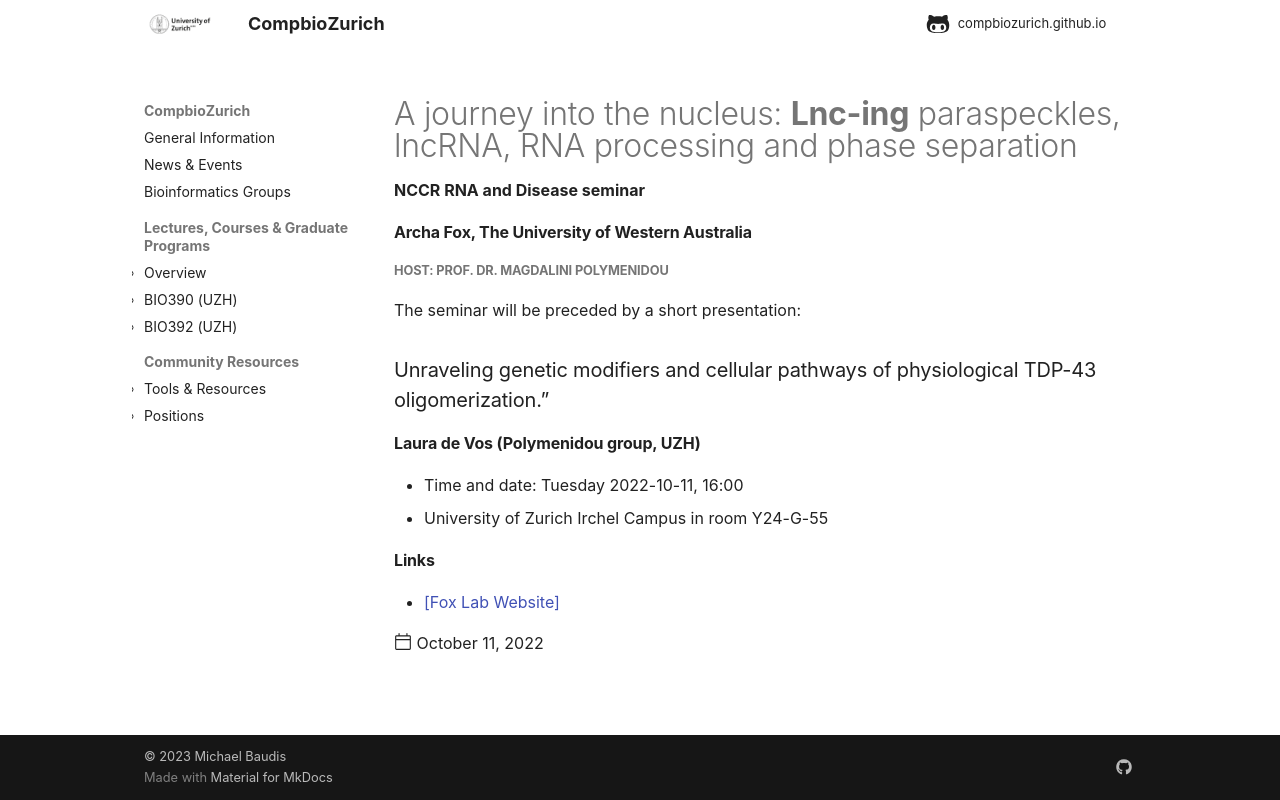

repository: compbiozurich/compbiozurich.github.io · page: news/2022/2022-10-11-Archa-Fox-NCCR-RNA/index.html · generator: mkdocs

---
template: post.html
title: "A journey into the nucleus: <b>Lnc-ing</b> paraspeckles, lncRNA, RNA processing and phase separation"
description: NCCR RNA and Disease seminar
date: 2022-10-11
authors:
  - "@mbaudis"
links:
  - '[Fox Lab Website](https://research-repository.uwa.edu.au/en/persons/archa-fox)'
---

#### Archa Fox, The University of Western Australia
##### Host: Prof. Dr. Magdalini Polymenidou

The seminar will be preceded by a short presentation:

### Unraveling genetic modifiers and cellular pathways of physiological TDP-43 oligomerization.”
#### Laura de Vos (Polymenidou group, UZH)

<!--more-->

* Time and date: Tuesday 2022-10-11, 16:00 
* University of Zurich Irchel Campus in room Y24-G-55
